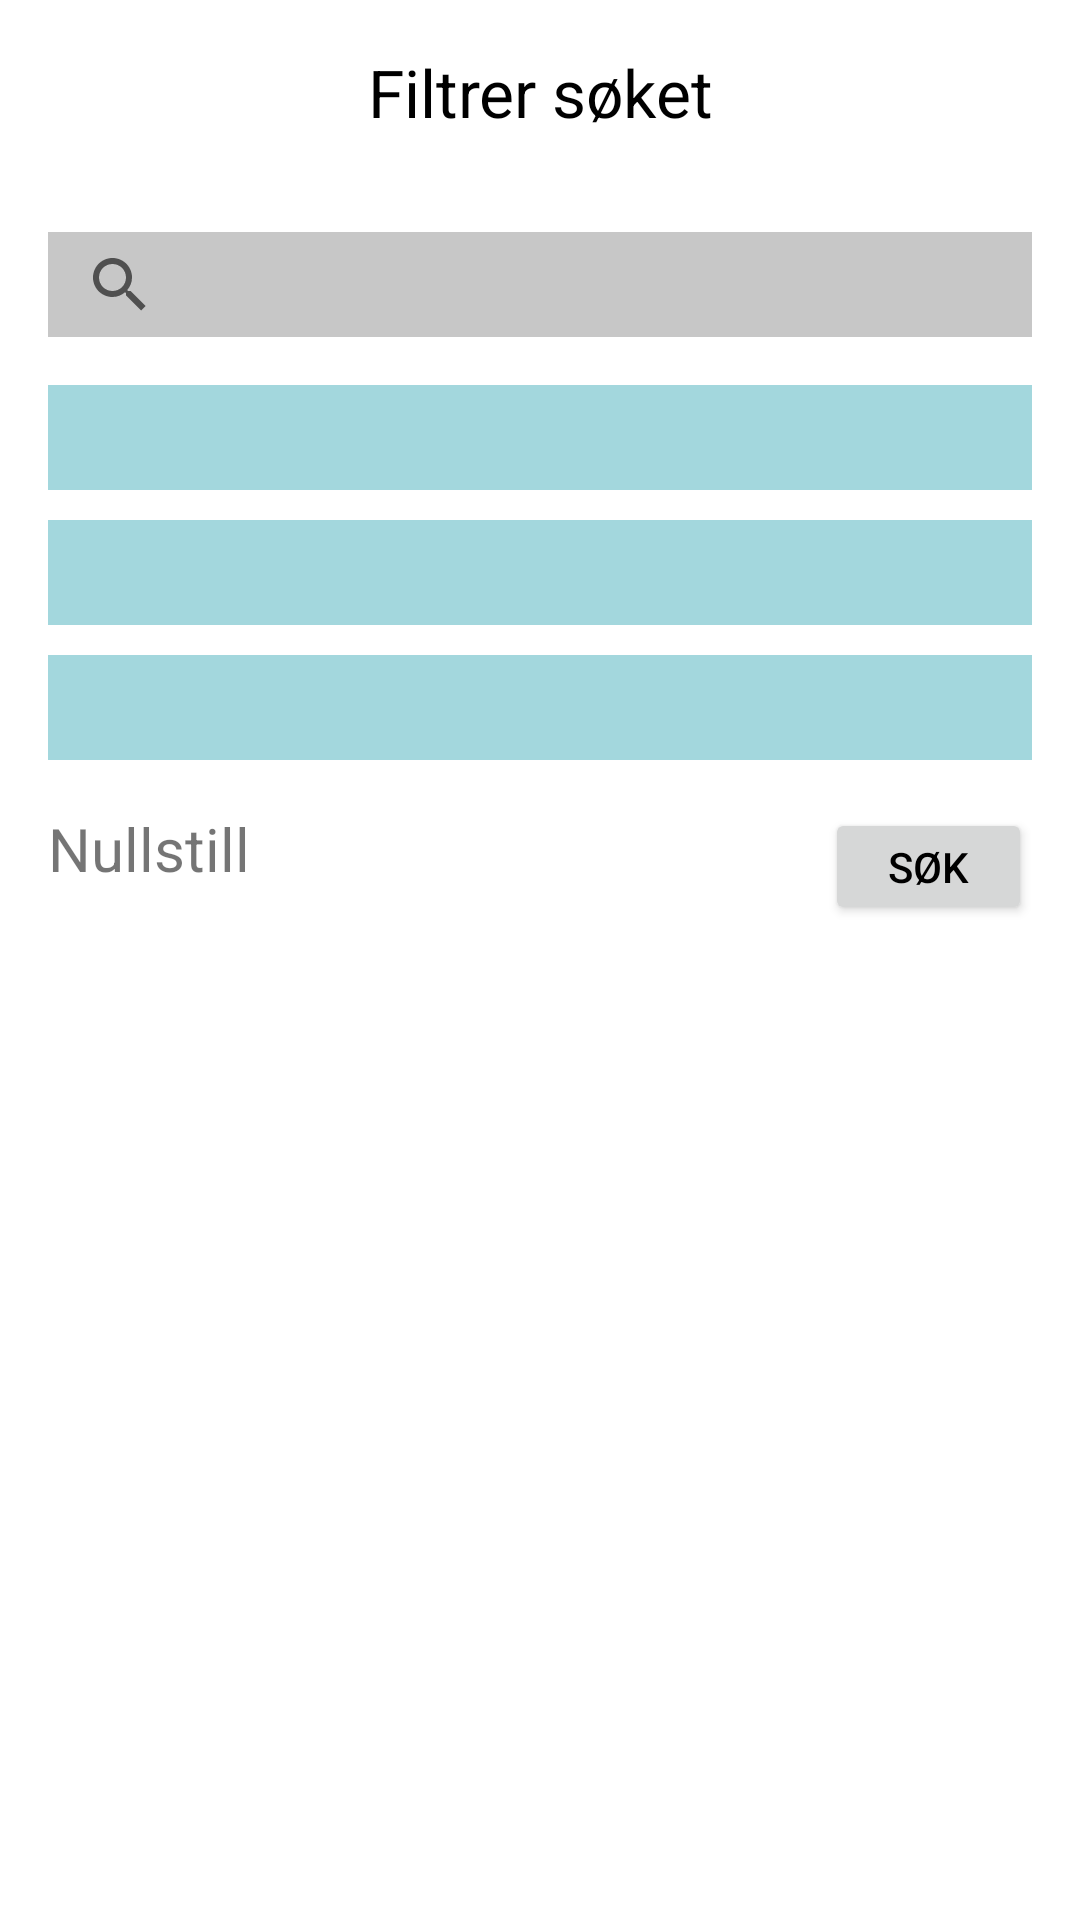

This screen was rendered from an Android layout file. Write that file and the resources it references.
<!-- AndroidManifest.xml: application theme AppTheme -->
<!-- res/layout/bottom_sheet.xml -->
<?xml version="1.0" encoding="utf-8"?>
<androidx.constraintlayout.widget.ConstraintLayout xmlns:android="http://schemas.android.com/apk/res/android"
    xmlns:app="http://schemas.android.com/apk/res-auto"
    xmlns:tools="http://schemas.android.com/tools"
    android:id="@+id/ConstraintLayout"
    android:layout_width="match_parent"
    android:layout_height="wrap_content"
    android:background="#9AFFFFFF"
    android:orientation="vertical"
    android:paddingBottom="10dp"
    app:behavior_hideable="true"
    app:behavior_peekHeight="56dp"
    app:layout_behavior="android.support.design.widget.BottomSheetBehavior">

    <TextView
        android:id="@+id/textView5"
        android:layout_width="wrap_content"
        android:layout_height="wrap_content"
        android:layout_marginTop="16dp"
        android:background="#FFFF"
        android:gravity="center"
        android:text="@string/filtrer_s_ket"
        android:textColor="#000000"
        android:textSize="22sp"
        app:layout_constraintEnd_toEndOf="parent"
        app:layout_constraintStart_toStartOf="parent"
        app:layout_constraintTop_toTopOf="parent"
        tools:layout_conversion_absoluteHeight="56dp"
        tools:layout_conversion_absoluteWidth="411dp" />

    <SearchView
        android:id="@+id/searchInput"
        android:layout_width="match_parent"
        android:layout_height="35dp"
        android:layout_marginStart="16dp"
        android:layout_marginTop="32dp"
        android:layout_marginEnd="16dp"
        android:background="#C7C7C7"
        android:focusableInTouchMode="true"
        android:hint="@string/s_k_etter_ord_i_utdanningen"
        android:inputType="textShortMessage"
        android:textSize="14sp"
        app:layout_constraintEnd_toEndOf="parent"
        app:layout_constraintHorizontal_bias="0.497"
        app:layout_constraintStart_toStartOf="parent"
        app:layout_constraintTop_toBottomOf="@+id/textView5" />

    <Button
        android:id="@+id/filtrerButton"
        android:layout_width="69dp"
        android:layout_height="39dp"
        android:layout_marginTop="16dp"
        android:layout_marginEnd="16dp"
        android:text="@string/s_k"
        android:textColor="#000000"
        app:layout_constraintEnd_toEndOf="parent"
        app:layout_constraintHorizontal_bias="1.0"
        app:layout_constraintStart_toEndOf="@+id/resetTextView"
        app:layout_constraintTop_toBottomOf="@+id/spinnerPlace"
        tools:layout_conversion_absoluteHeight="48dp"
        tools:layout_conversion_absoluteWidth="351dp" />

 

    <Spinner
        android:id="@+id/spinnerLevel"
        android:layout_width="match_parent"
        android:layout_height="35dp"
        android:layout_marginStart="16dp"
        android:layout_marginTop="16dp"
        android:layout_marginEnd="16dp"
        android:background="#854FB3BF"
        android:spinnerMode="dropdown"
        app:layout_constraintEnd_toEndOf="parent"
        app:layout_constraintStart_toStartOf="parent"
        app:layout_constraintTop_toBottomOf="@+id/searchInput" />

    <Spinner
        android:id="@+id/spinnerFieldStudy"
        android:layout_width="match_parent"
        android:layout_height="35dp"
        android:layout_marginStart="16dp"
        android:layout_marginTop="10dp"
        android:layout_marginEnd="16dp"
        android:background="#854FB3BF"
        android:spinnerMode="dropdown"
        app:layout_constraintEnd_toEndOf="parent"
        app:layout_constraintStart_toStartOf="parent"
        app:layout_constraintTop_toBottomOf="@+id/spinnerLevel" />

    <Spinner
        android:id="@+id/spinnerPlace"
        android:layout_width="match_parent"
        android:layout_height="35dp"
        android:layout_marginStart="16dp"
        android:layout_marginTop="10dp"
        android:layout_marginEnd="16dp"
        android:background="#854FB3BF"
        android:spinnerMode="dropdown"
        app:layout_constraintEnd_toEndOf="parent"
        app:layout_constraintStart_toStartOf="parent"
        app:layout_constraintTop_toBottomOf="@+id/spinnerFieldStudy" />

    <TextView
        android:id="@+id/resetTextView"
        android:layout_width="wrap_content"
        android:layout_height="wrap_content"
        android:layout_marginStart="16dp"
        android:layout_marginTop="16dp"
        android:text="@string/nullstill"
        android:textSize="20sp"
        app:layout_constraintStart_toStartOf="parent"
        app:layout_constraintTop_toBottomOf="@+id/spinnerPlace" />

</androidx.constraintlayout.widget.ConstraintLayout>
<!-- resources referenced by this layout -->
<resources>
  <string name="filtrer_s_ket">Filtrer søket</string>
  <string name="nullstill">Nullstill</string>
  <string name="s_k">Søk</string>
  <string name="s_k_etter_ord_i_utdanningen">🔎 Søk etter ord i utdanningen</string>
  <style name="AppTheme" parent="Theme.MaterialComponents.Light.NoActionBar">
          
          <item name="colorPrimary">@color/colorPrimary</item>
          <item name="colorPrimaryDark">@color/colorPrimaryDark</item>
          <item name="colorAccent">@color/colorAccent</item>
      </style>
  <color name="colorPrimary">#5296A5</color>
  <color name="colorPrimaryDark">#5296A5</color>
  <color name="colorAccent">#81D4FA</color>
</resources>
